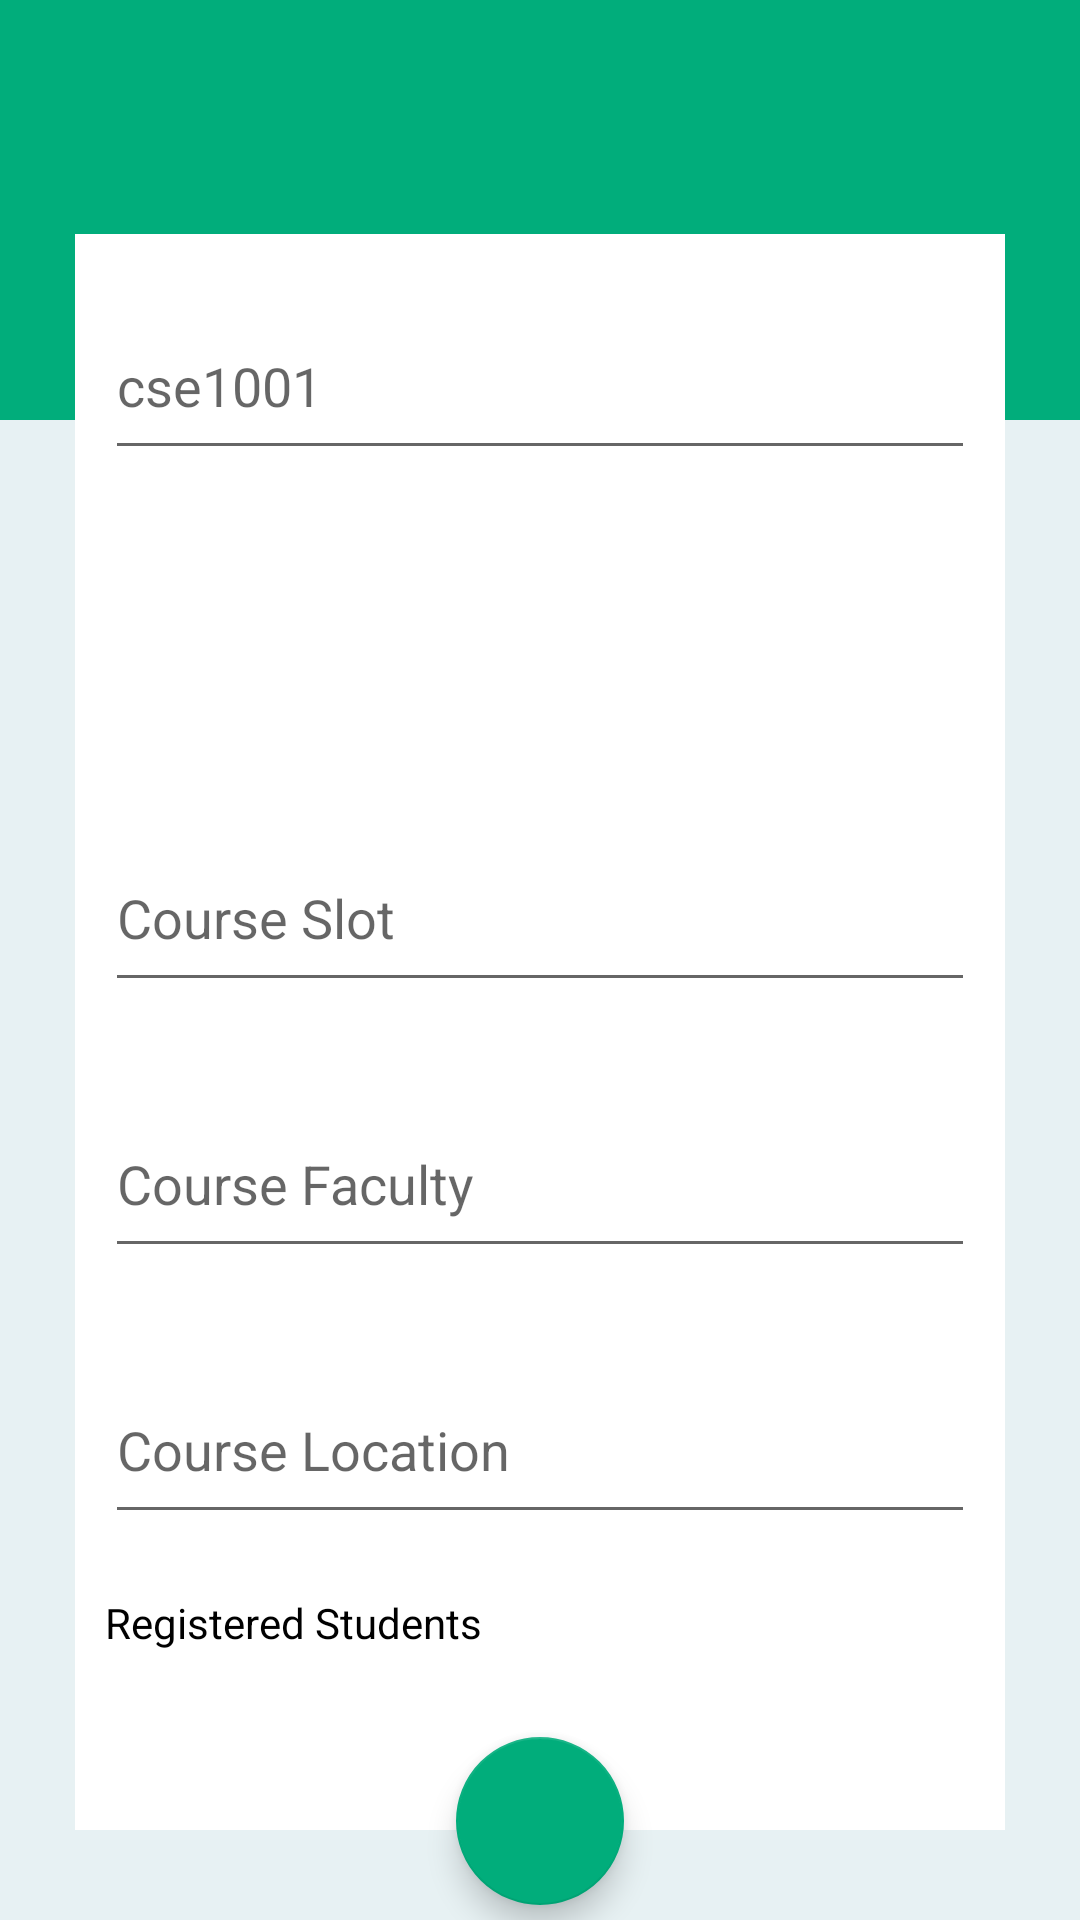

This screen was rendered from an Android layout file. Write that file and the resources it references.
<!-- AndroidManifest.xml: application theme AppTheme -->
<!-- res/layout/deletecourse_activity.xml -->
<?xml version="1.0" encoding="utf-8"?>
<android.support.design.widget.CoordinatorLayout
    xmlns:android="http://schemas.android.com/apk/res/android"
    xmlns:app="http://schemas.android.com/apk/res-auto"
    android:layout_width="match_parent"
    android:layout_height="match_parent">
    <android.support.design.widget.AppBarLayout
        android:layout_width="match_parent"
        android:layout_height="wrap_content"
        android:fitsSystemWindows="true">
        <android.support.design.widget.CollapsingToolbarLayout
            android:layout_width="match_parent"
            android:layout_height="match_parent"
            app:layout_scrollFlags="scroll|exitUntilCollapsed"
            android:fitsSystemWindows="true"
            app:contentScrim="?attr/colorPrimary">
            <View
                android:layout_width="match_parent"
                android:layout_height="140dp" />
            <android.support.v7.widget.Toolbar
                android:id="@+id/tootlbar"
                android:layout_width="match_parent"
                android:layout_height="50dp">
                <ImageView
                    android:id="@+id/back_btn"
                    android:src="@drawable/ic_back"
                    android:layout_gravity="start"
                    android:layout_marginLeft="15dp"
                    android:layout_width="wrap_content"
                    android:layout_height="wrap_content" />
            </android.support.v7.widget.Toolbar>
        </android.support.design.widget.CollapsingToolbarLayout>

    </android.support.design.widget.AppBarLayout>

    <RelativeLayout
        android:layout_width="match_parent"
        android:layout_height="match_parent"
        app:behavior_overlapTop="100dp" >
        <RelativeLayout
            android:layout_width="match_parent"
            android:layout_height="match_parent"
            android:layout_marginTop="78dp"
            android:layout_marginLeft="25dp"
            android:layout_marginRight="25dp"
            android:layout_marginBottom="30dp"
            android:background="@color/white">

            <LinearLayout
                android:layout_width="match_parent"
                android:layout_height="match_parent"
                android:orientation="vertical"
                android:weightSum="6">

                <android.support.design.widget.TextInputLayout
                    android:id="@+id/codename_til"
                    android:layout_width="match_parent"
                    android:layout_height="0dp"
                    android:layout_weight="1"
                    android:padding="10dp"
                    app:hintAnimationEnabled="false"
                    app:hintEnabled="true">
                    <android.support.design.widget.TextInputEditText
                        android:id="@+id/codename_et"
                        android:hint="cse1001"
                        android:layout_width="match_parent"
                        android:layout_height="match_parent"
                        android:inputType="text"
                        android:imeOptions="actionNext"
                        android:textColorHint="@color/black"
                        android:freezesText="true"/>
                </android.support.design.widget.TextInputLayout>

                <LinearLayout
                    android:id="@+id/tv_ll"
                    android:layout_width="match_parent"
                    android:layout_height="0dp"
                    android:layout_weight="1"
                    android:background="@color/grey"
                    android:orientation="vertical"
                    android:weightSum="1"
                    android:visibility="invisible">

                    <RelativeLayout
                        android:layout_width="match_parent"
                        android:layout_height="0dp"
                        android:layout_weight="0.5"
                        android:layout_gravity="center">
                        <TextView
                            android:id="@+id/type_tv"
                            android:text="Theory &amp; Lab"
                            android:layout_width="wrap_content"
                            android:layout_height="wrap_content"
                            android:layout_alignParentStart="true"
                            android:layout_alignParentLeft="true"
                            android:textAppearance="?android:textAppearanceSmall"
                            android:layout_margin="10dp"
                            android:textColor="@color/black" />
                        <TextView
                            android:id="@+id/tv_mode"
                            android:text="CBL"
                            android:layout_width="wrap_content"
                            android:layout_height="wrap_content"
                            android:layout_alignParentEnd="true"
                            android:layout_alignParentRight="true"
                            android:textAppearance="?android:textAppearanceSmall"
                            android:layout_marginRight="25dp"
                            android:layout_marginTop="10dp"
                            android:textColor="@color/black"/>
                    </RelativeLayout>
                    <LinearLayout
                        android:layout_width="match_parent"
                        android:layout_height="0dp"
                        android:layout_weight="0.5"
                        android:orientation="horizontal"
                        android:gravity="center_vertical">
                        <TextView
                            android:text="Credits : "
                            android:layout_width="wrap_content"
                            android:layout_height="wrap_content"
                            android:textAppearance="?android:textAppearanceSmall"
                            android:layout_marginLeft="10dp"
                            android:textColor="@color/black"/>
                        <TextView
                            android:id="@+id/tv_credit"
                            android:text="3"
                            android:layout_width="wrap_content"
                            android:layout_height="wrap_content"
                            android:textAppearance="?android:textAppearanceSmall"
                            android:textColor="@color/black"/>
                    </LinearLayout>
                </LinearLayout>
                <android.support.design.widget.TextInputLayout
                    android:id="@+id/courseslot_til"
                    android:layout_width="match_parent"
                    android:layout_height="0dp"
                    android:layout_weight="1"
                    android:padding="10dp"
                    app:hintAnimationEnabled="false">
                    <AutoCompleteTextView
                        android:id="@+id/courseslot_at"
                        android:hint="Course Slot"
                        android:layout_width="match_parent"
                        android:layout_height="match_parent"
                        android:inputType="text"
                        android:imeOptions="actionNext" />
                </android.support.design.widget.TextInputLayout>
                <android.support.design.widget.TextInputLayout
                    android:id="@+id/courseFac_til"
                    android:layout_width="match_parent"
                    android:layout_height="0dp"
                    android:layout_weight="1"
                    android:padding="10dp"
                    app:hintAnimationEnabled="false">
                    <AutoCompleteTextView
                        android:id="@+id/courseFac_at"
                        android:hint="Course Faculty"
                        android:layout_width="match_parent"
                        android:layout_height="match_parent"
                        android:inputType="text"
                        android:imeOptions="actionNext"/>
                </android.support.design.widget.TextInputLayout>
                <android.support.design.widget.TextInputLayout
                    android:id="@+id/courseLoc_til"
                    android:layout_width="match_parent"
                    android:layout_height="0dp"
                    android:layout_weight="1"
                    android:padding="10dp"
                    app:hintAnimationEnabled="false">
                    <AutoCompleteTextView
                        android:id="@+id/courseLoc_at"
                        android:hint="Course Location"
                        android:layout_width="match_parent"
                        android:layout_height="match_parent"
                        android:inputType="text"
                        android:imeOptions="actionDone"/>
                </android.support.design.widget.TextInputLayout>
                <RelativeLayout
                    android:layout_width="match_parent"
                    android:layout_height="0dp"
                    android:layout_weight="1"
                    android:layout_gravity="center">
                    <TextView
                        android:id="@+id/regStu_tv"
                        android:text="Registered Students"
                        android:layout_width="wrap_content"
                        android:layout_height="wrap_content"
                        android:layout_alignParentStart="true"
                        android:layout_alignParentLeft="true"
                        android:textAppearance="?android:textAppearanceSmall"
                        android:layout_margin="10dp"
                        android:textColor="#000000"/>
                    <TextView
                        android:id="@+id/count_tv"
                        android:text=""
                        android:textAppearance="?android:textAppearanceMedium"
                        android:layout_width="wrap_content"
                        android:layout_height="wrap_content"
                        android:layout_below="@+id/regStu_tv"
                        android:layout_marginLeft="20dp"
                        android:textColor="#000000" />
                </RelativeLayout>
            </LinearLayout>
        </RelativeLayout>
        <android.support.design.widget.FloatingActionButton
            android:id="@+id/del_fab"
            android:src="@drawable/ic_delete"
            android:layout_width="wrap_content"
            android:layout_height="wrap_content"
            app:fabSize="normal"
            android:layout_alignParentBottom="true"
            android:layout_centerHorizontal="true"
            android:layout_marginBottom="5dp"
            app:backgroundTint="@color/colorPrimary" />
    </RelativeLayout>
</android.support.design.widget.CoordinatorLayout>
<!-- resources referenced by this layout -->
<resources>
  <color name="black">#000000</color>
  <color name="colorPrimary">#01AD7B</color>
  <color name="grey">#E7F1F3</color>
  <color name="white">#FFFFFF</color>
  <style name="AppTheme" parent="Theme.AppCompat.Light.NoActionBar">
          
          <item name="colorPrimary">@color/colorPrimary</item>
          <item name="colorPrimaryDark">@color/colorPrimaryDark</item>
          <item name="colorAccent">@color/colorAccent</item>
          <item name="android:windowBackground">@color/grey</item>
      </style>
  <color name="colorPrimaryDark">#008A61</color>
  <color name="colorAccent">#112240</color>
</resources>
